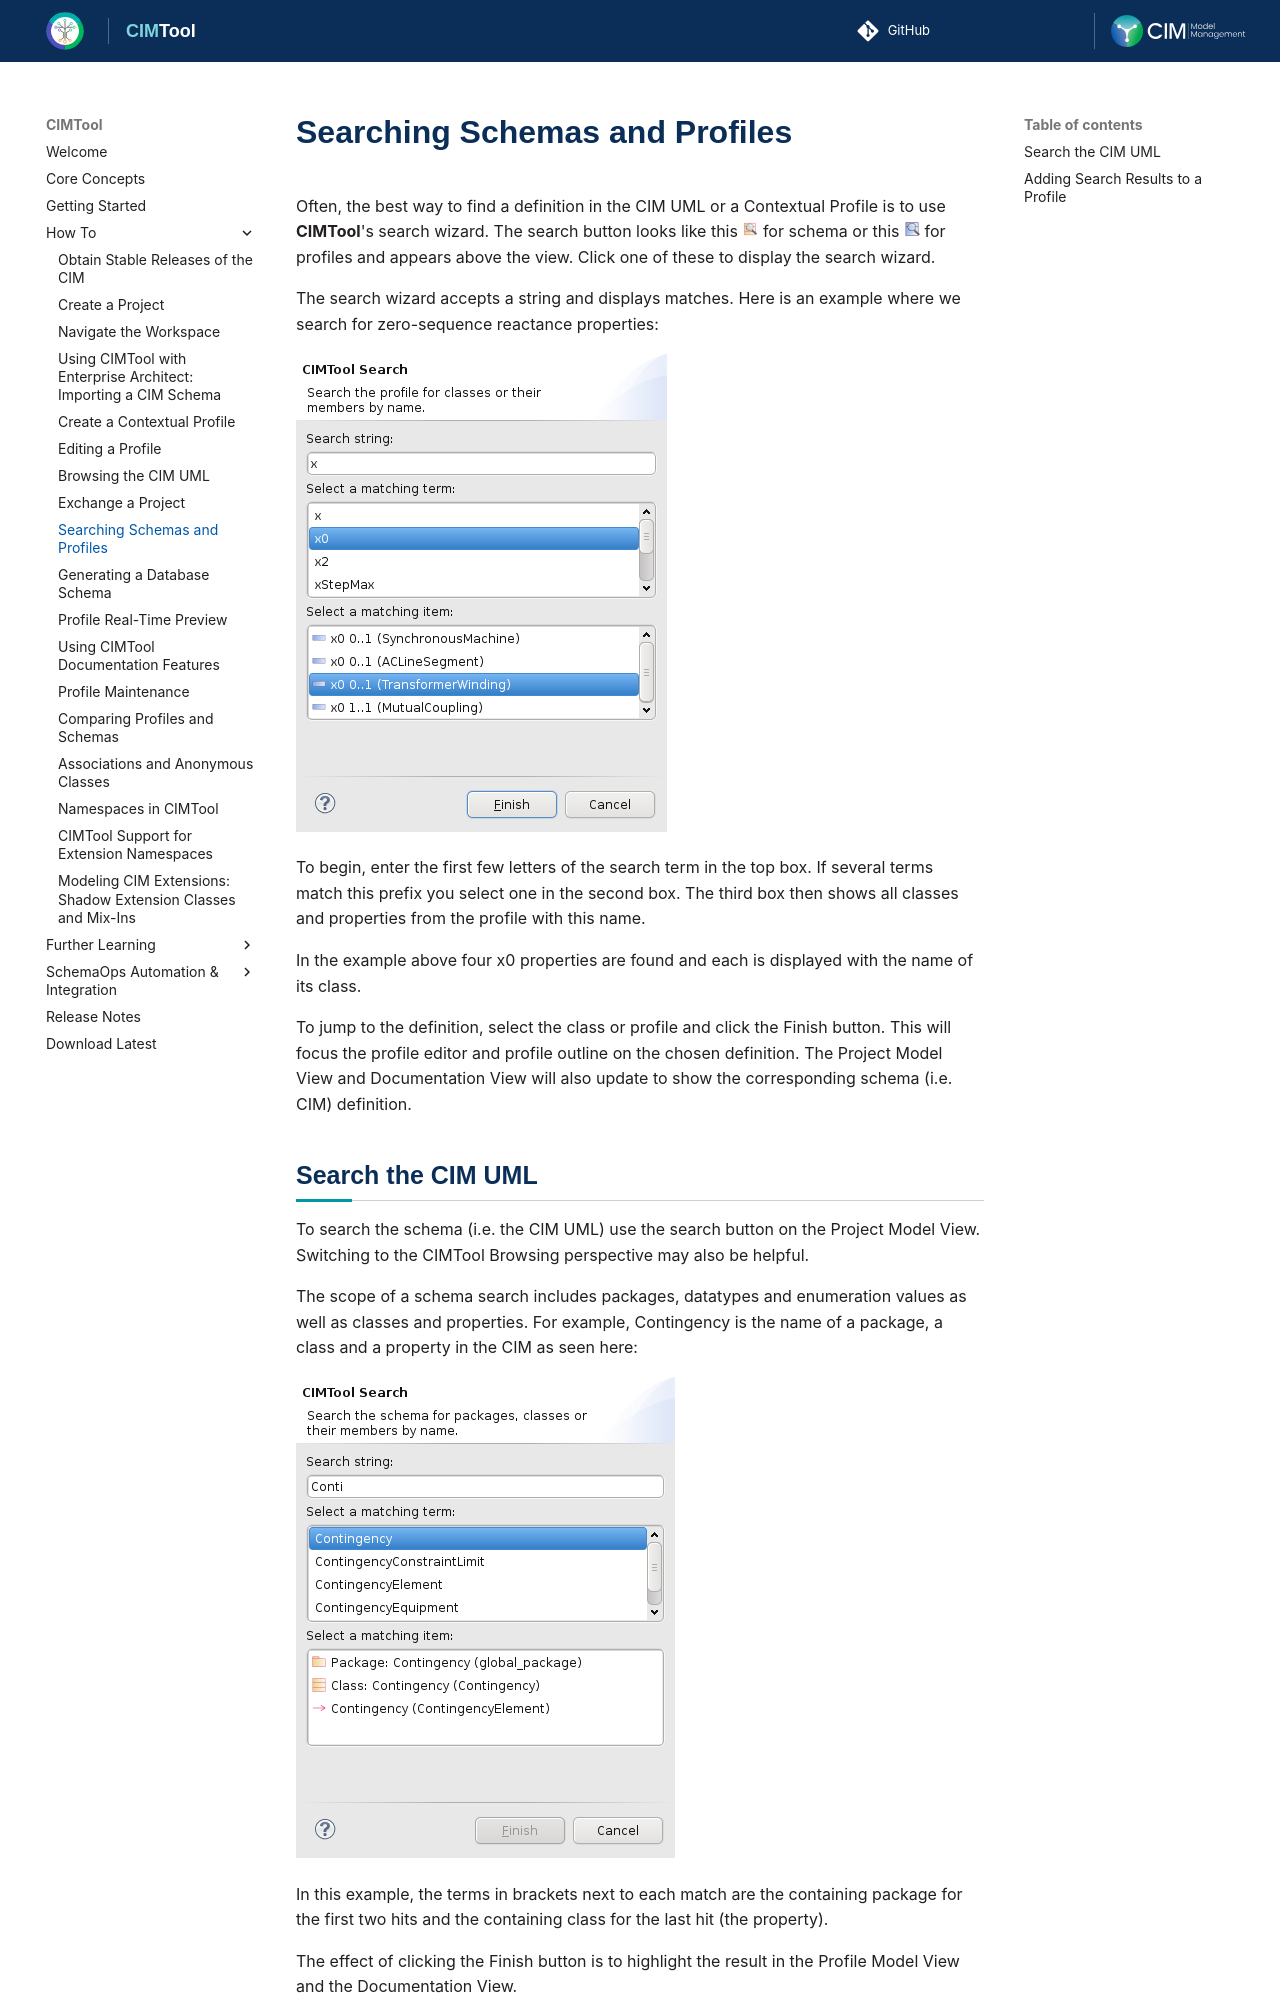

repository: cimug-org/CIMTool · page: how-to/search-schemas-profiles/index.html · generator: jekyll

# Searching Schemas and Profiles
Often, the best way to find a definition in the CIM UML or a Contextual Profile is to use **CIMTool**'s search wizard. The search button looks like this ![Search](../images/search.png) for schema or this ![Search](../images/prosearch.png) for profiles and appears above the view. Click one of these to display the search wizard.

The search wizard accepts a string and displays matches. Here is an example where we search for zero-sequence reactance properties:

![CIMTool Search](../images/CIMToolSearch1.png)

To begin, enter the first few letters of the search term in the top box. If several terms match this prefix you select one in the second box. The third box then shows all classes and properties from the profile with this name.

In the example above four x0 properties are found and each is displayed with the name of its class.

To jump to the definition, select the class or profile and click the Finish button. This will focus the profile editor and profile outline on the chosen definition. The Project Model View and Documentation View will also update to show the corresponding schema (i.e. CIM) definition.
